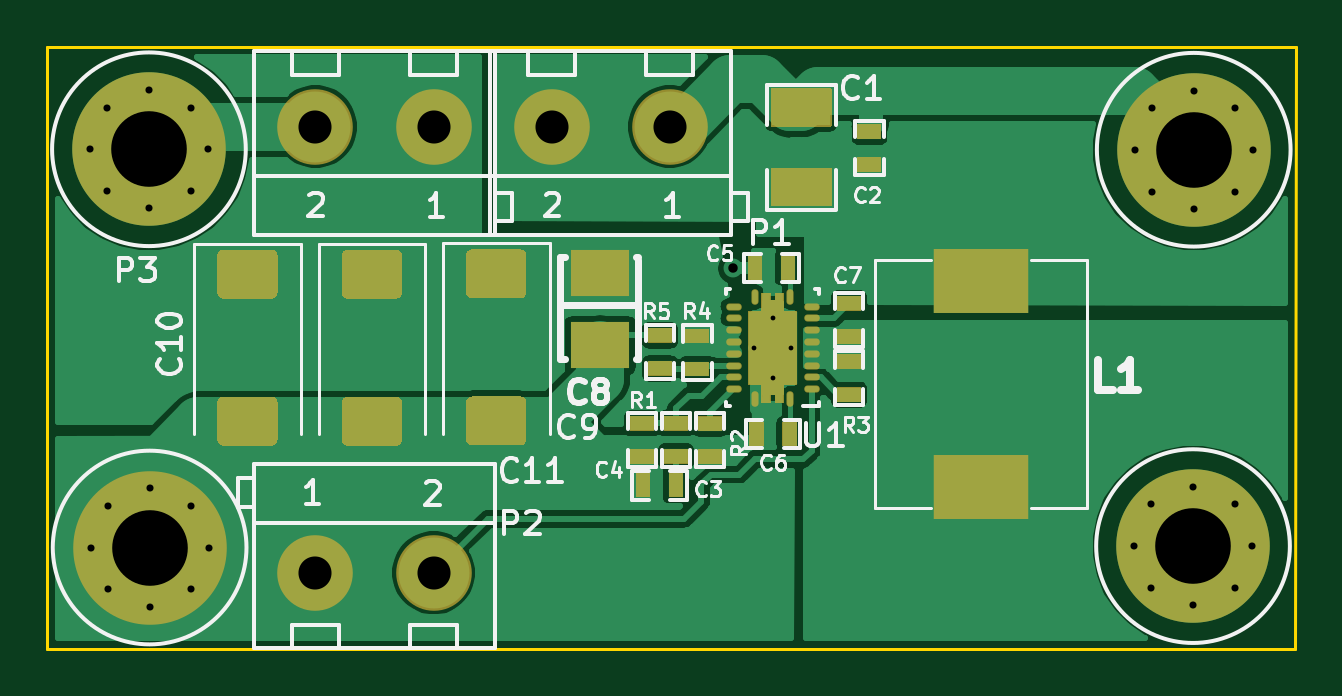
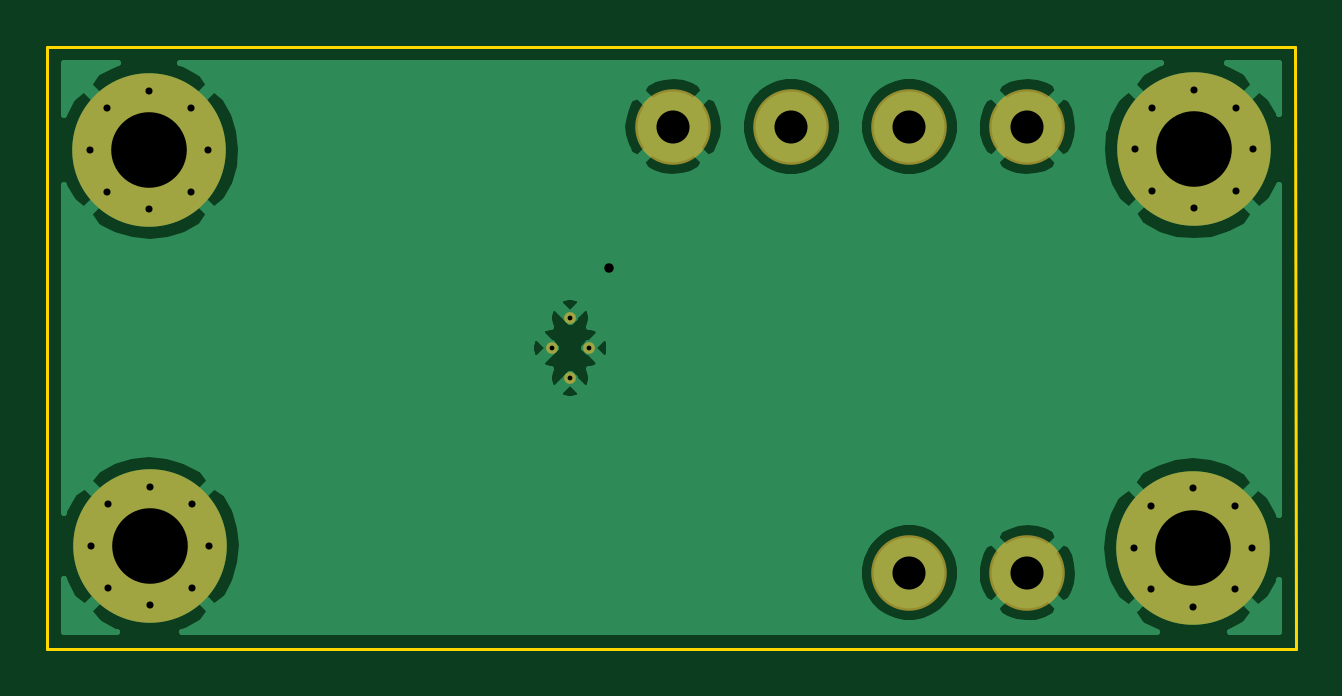
Circuit board: 11 layer files. Board 52.8 x 25.5 mm.
- bottom_copper: Boost_DC_Converter_TPS61088RHLR-B_Cu.gbr (31107 bytes)
- bottom_mask: Boost_DC_Converter_TPS61088RHLR-B_Mask.gbr (1939 bytes)
- paste: Boost_DC_Converter_TPS61088RHLR-B_Paste.gbr (528 bytes)
- bottom_silk: Boost_DC_Converter_TPS61088RHLR-B_SilkS.gbr (529 bytes)
- outline: Boost_DC_Converter_TPS61088RHLR-Edge_Cuts.gbr (758 bytes)
- top_copper: Boost_DC_Converter_TPS61088RHLR-F_Cu.gbr (58174 bytes)
- top_mask: Boost_DC_Converter_TPS61088RHLR-F_Mask.gbr (15359 bytes)
- paste: Boost_DC_Converter_TPS61088RHLR-F_Paste.gbr (4614 bytes)
- top_silk: Boost_DC_Converter_TPS61088RHLR-F_SilkS.gbr (24096 bytes)
- drill: Boost_DC_Converter_TPS61088RHLR-NPTH.drl (322 bytes)
- drill: Boost_DC_Converter_TPS61088RHLR-PTH.drl (1115 bytes)

=== bottom_copper: Boost_DC_Converter_TPS61088RHLR-B_Cu.gbr (31107 bytes, source omitted) ===
=== bottom_mask: Boost_DC_Converter_TPS61088RHLR-B_Mask.gbr ===
%TF.GenerationSoftware,KiCad,Pcbnew,5.1.8-db9833491~88~ubuntu20.04.1*%
%TF.CreationDate,2020-12-10T20:55:53+01:00*%
%TF.ProjectId,Boost_DC_Converter_TPS61088RHLR,426f6f73-745f-4444-935f-436f6e766572,V1.0*%
%TF.SameCoordinates,Original*%
%TF.FileFunction,Soldermask,Bot*%
%TF.FilePolarity,Negative*%
%FSLAX46Y46*%
G04 Gerber Fmt 4.6, Leading zero omitted, Abs format (unit mm)*
G04 Created by KiCad (PCBNEW 5.1.8-db9833491~88~ubuntu20.04.1) date 2020-12-10 20:55:53*
%MOMM*%
%LPD*%
G01*
G04 APERTURE LIST*
%ADD10C,0.499999*%
%ADD11C,3.200000*%
%ADD12C,1.000000*%
%ADD13C,6.500000*%
G04 APERTURE END LIST*
D10*
%TO.C,U1*%
X161000000Y-47184999D03*
X160225000Y-48459921D03*
X161000000Y-49735001D03*
X161775000Y-48459921D03*
%TD*%
D11*
%TO.C,P1*%
X156650000Y-39090000D03*
X151650000Y-39090000D03*
%TD*%
%TO.C,P2*%
X146650000Y-57980000D03*
X141650000Y-57980000D03*
%TD*%
%TO.C,P3*%
X141650000Y-39090000D03*
X146650000Y-39090000D03*
%TD*%
D12*
%TO.C,MH1*%
X136397767Y-55142233D03*
X137130000Y-56910000D03*
X136397767Y-58677767D03*
X134630000Y-59410000D03*
X132862233Y-58677767D03*
X132130000Y-56910000D03*
X132862233Y-55142233D03*
X134630000Y-54410000D03*
D13*
X134630000Y-56910000D03*
%TD*%
%TO.C,MH2*%
X178800000Y-56850000D03*
D12*
X178800000Y-54350000D03*
X177032233Y-55082233D03*
X176300000Y-56850000D03*
X177032233Y-58617767D03*
X178800000Y-59350000D03*
X180567767Y-58617767D03*
X181300000Y-56850000D03*
X180567767Y-55082233D03*
%TD*%
D13*
%TO.C,MH3*%
X134600000Y-40050000D03*
D12*
X134600000Y-37550000D03*
X132832233Y-38282233D03*
X132100000Y-40050000D03*
X132832233Y-41817767D03*
X134600000Y-42550000D03*
X136367767Y-41817767D03*
X137100000Y-40050000D03*
X136367767Y-38282233D03*
%TD*%
%TO.C,MH4*%
X180597767Y-38302233D03*
X181330000Y-40070000D03*
X180597767Y-41837767D03*
X178830000Y-42570000D03*
X177062233Y-41837767D03*
X176330000Y-40070000D03*
X177062233Y-38302233D03*
X178830000Y-37570000D03*
D13*
X178830000Y-40070000D03*
%TD*%
M02*

=== paste: Boost_DC_Converter_TPS61088RHLR-B_Paste.gbr ===
%TF.GenerationSoftware,KiCad,Pcbnew,5.1.8-db9833491~88~ubuntu20.04.1*%
%TF.CreationDate,2020-12-10T20:55:53+01:00*%
%TF.ProjectId,Boost_DC_Converter_TPS61088RHLR,426f6f73-745f-4444-935f-436f6e766572,V1.0*%
%TF.SameCoordinates,Original*%
%TF.FileFunction,Paste,Bot*%
%TF.FilePolarity,Positive*%
%FSLAX46Y46*%
G04 Gerber Fmt 4.6, Leading zero omitted, Abs format (unit mm)*
G04 Created by KiCad (PCBNEW 5.1.8-db9833491~88~ubuntu20.04.1) date 2020-12-10 20:55:53*
%MOMM*%
%LPD*%
G01*
G04 APERTURE LIST*
G04 APERTURE END LIST*
M02*

=== bottom_silk: Boost_DC_Converter_TPS61088RHLR-B_SilkS.gbr ===
%TF.GenerationSoftware,KiCad,Pcbnew,5.1.8-db9833491~88~ubuntu20.04.1*%
%TF.CreationDate,2020-12-10T20:55:53+01:00*%
%TF.ProjectId,Boost_DC_Converter_TPS61088RHLR,426f6f73-745f-4444-935f-436f6e766572,V1.0*%
%TF.SameCoordinates,Original*%
%TF.FileFunction,Legend,Bot*%
%TF.FilePolarity,Positive*%
%FSLAX46Y46*%
G04 Gerber Fmt 4.6, Leading zero omitted, Abs format (unit mm)*
G04 Created by KiCad (PCBNEW 5.1.8-db9833491~88~ubuntu20.04.1) date 2020-12-10 20:55:53*
%MOMM*%
%LPD*%
G01*
G04 APERTURE LIST*
G04 APERTURE END LIST*
M02*

=== outline: Boost_DC_Converter_TPS61088RHLR-Edge_Cuts.gbr ===
%TF.GenerationSoftware,KiCad,Pcbnew,5.1.8-db9833491~88~ubuntu20.04.1*%
%TF.CreationDate,2020-12-10T20:55:53+01:00*%
%TF.ProjectId,Boost_DC_Converter_TPS61088RHLR,426f6f73-745f-4444-935f-436f6e766572,V1.0*%
%TF.SameCoordinates,Original*%
%TF.FileFunction,Profile,NP*%
%FSLAX46Y46*%
G04 Gerber Fmt 4.6, Leading zero omitted, Abs format (unit mm)*
G04 Created by KiCad (PCBNEW 5.1.8-db9833491~88~ubuntu20.04.1) date 2020-12-10 20:55:53*
%MOMM*%
%LPD*%
G01*
G04 APERTURE LIST*
%TA.AperFunction,Profile*%
%ADD10C,0.127000*%
%TD*%
G04 APERTURE END LIST*
D10*
X130290000Y-61190000D02*
X130300000Y-35710000D01*
X183140000Y-35710000D02*
X130300000Y-35710000D01*
X183130000Y-61190000D02*
X183140000Y-35710000D01*
X130290000Y-61190000D02*
X183130000Y-61190000D01*
M02*

=== top_copper: Boost_DC_Converter_TPS61088RHLR-F_Cu.gbr (58174 bytes, source omitted) ===
=== top_mask: Boost_DC_Converter_TPS61088RHLR-F_Mask.gbr (15359 bytes, source omitted) ===
=== paste: Boost_DC_Converter_TPS61088RHLR-F_Paste.gbr ===
%TF.GenerationSoftware,KiCad,Pcbnew,5.1.8-db9833491~88~ubuntu20.04.1*%
%TF.CreationDate,2020-12-10T20:55:53+01:00*%
%TF.ProjectId,Boost_DC_Converter_TPS61088RHLR,426f6f73-745f-4444-935f-436f6e766572,V1.0*%
%TF.SameCoordinates,Original*%
%TF.FileFunction,Paste,Top*%
%TF.FilePolarity,Positive*%
%FSLAX46Y46*%
G04 Gerber Fmt 4.6, Leading zero omitted, Abs format (unit mm)*
G04 Created by KiCad (PCBNEW 5.1.8-db9833491~88~ubuntu20.04.1) date 2020-12-10 20:55:53*
%MOMM*%
%LPD*%
G01*
G04 APERTURE LIST*
%ADD10R,0.370000X0.500000*%
%ADD11R,0.930000X0.500000*%
%ADD12R,1.721999X2.562005*%
%ADD13O,0.201600X0.503999*%
%ADD14O,0.503999X0.201600*%
%ADD15R,2.300000X1.324000*%
%ADD16R,0.880000X0.480000*%
%ADD17R,0.480000X0.880000*%
%ADD18R,2.499360X1.950720*%
%ADD19R,4.000000X2.750000*%
G04 APERTURE END LIST*
D10*
%TO.C,U1*%
X160720000Y-46380000D03*
X161280000Y-46380000D03*
X160720000Y-50540000D03*
D11*
X161000000Y-46710000D03*
D10*
X161280000Y-50540000D03*
D11*
X161000000Y-50210000D03*
D12*
X160999919Y-48459921D03*
D13*
X160249918Y-50610001D03*
D14*
X159350001Y-50209920D03*
X159350001Y-49709921D03*
X159350001Y-49209920D03*
X159350001Y-48709921D03*
X159350001Y-48209922D03*
X159350001Y-47709920D03*
X159350001Y-47209921D03*
X159350001Y-46709920D03*
D13*
X160249918Y-46309999D03*
X161749920Y-46309999D03*
D14*
X162649999Y-46709920D03*
X162649999Y-47209921D03*
X162649999Y-47709920D03*
X162649999Y-48209922D03*
X162649999Y-48709921D03*
X162649999Y-49209920D03*
X162649999Y-49709921D03*
X162649999Y-50209920D03*
D13*
X161749920Y-50610001D03*
%TD*%
D15*
%TO.C,C1*%
X162220000Y-41658000D03*
X162220000Y-38282000D03*
%TD*%
D16*
%TO.C,C2*%
X165100000Y-40700000D03*
X165100000Y-39300000D03*
%TD*%
D17*
%TO.C,C3*%
X155510000Y-54280000D03*
X156910000Y-54280000D03*
%TD*%
D16*
%TO.C,C4*%
X155480000Y-53050000D03*
X155480000Y-51650000D03*
%TD*%
D17*
%TO.C,C5*%
X161650000Y-45070000D03*
X160250000Y-45070000D03*
%TD*%
%TO.C,C6*%
X161720000Y-52100000D03*
X160320000Y-52100000D03*
%TD*%
D16*
%TO.C,C7*%
X164240000Y-47970000D03*
X164240000Y-46570000D03*
%TD*%
D18*
%TO.C,C8*%
X153700000Y-45306000D03*
X153700000Y-48354000D03*
%TD*%
%TO.C,C9*%
G36*
G01*
X148275000Y-44290000D02*
X150325000Y-44290000D01*
G75*
G02*
X150575000Y-44540000I0J-250000D01*
G01*
X150575000Y-46115000D01*
G75*
G02*
X150325000Y-46365000I-250000J0D01*
G01*
X148275000Y-46365000D01*
G75*
G02*
X148025000Y-46115000I0J250000D01*
G01*
X148025000Y-44540000D01*
G75*
G02*
X148275000Y-44290000I250000J0D01*
G01*
G37*
G36*
G01*
X148275000Y-50515000D02*
X150325000Y-50515000D01*
G75*
G02*
X150575000Y-50765000I0J-250000D01*
G01*
X150575000Y-52340000D01*
G75*
G02*
X150325000Y-52590000I-250000J0D01*
G01*
X148275000Y-52590000D01*
G75*
G02*
X148025000Y-52340000I0J250000D01*
G01*
X148025000Y-50765000D01*
G75*
G02*
X148275000Y-50515000I250000J0D01*
G01*
G37*
%TD*%
%TO.C,C10*%
G36*
G01*
X137745000Y-50525000D02*
X139795000Y-50525000D01*
G75*
G02*
X140045000Y-50775000I0J-250000D01*
G01*
X140045000Y-52350000D01*
G75*
G02*
X139795000Y-52600000I-250000J0D01*
G01*
X137745000Y-52600000D01*
G75*
G02*
X137495000Y-52350000I0J250000D01*
G01*
X137495000Y-50775000D01*
G75*
G02*
X137745000Y-50525000I250000J0D01*
G01*
G37*
G36*
G01*
X137745000Y-44300000D02*
X139795000Y-44300000D01*
G75*
G02*
X140045000Y-44550000I0J-250000D01*
G01*
X140045000Y-46125000D01*
G75*
G02*
X139795000Y-46375000I-250000J0D01*
G01*
X137745000Y-46375000D01*
G75*
G02*
X137495000Y-46125000I0J250000D01*
G01*
X137495000Y-44550000D01*
G75*
G02*
X137745000Y-44300000I250000J0D01*
G01*
G37*
%TD*%
%TO.C,C11*%
G36*
G01*
X143015000Y-44300000D02*
X145065000Y-44300000D01*
G75*
G02*
X145315000Y-44550000I0J-250000D01*
G01*
X145315000Y-46125000D01*
G75*
G02*
X145065000Y-46375000I-250000J0D01*
G01*
X143015000Y-46375000D01*
G75*
G02*
X142765000Y-46125000I0J250000D01*
G01*
X142765000Y-44550000D01*
G75*
G02*
X143015000Y-44300000I250000J0D01*
G01*
G37*
G36*
G01*
X143015000Y-50525000D02*
X145065000Y-50525000D01*
G75*
G02*
X145315000Y-50775000I0J-250000D01*
G01*
X145315000Y-52350000D01*
G75*
G02*
X145065000Y-52600000I-250000J0D01*
G01*
X143015000Y-52600000D01*
G75*
G02*
X142765000Y-52350000I0J250000D01*
G01*
X142765000Y-50775000D01*
G75*
G02*
X143015000Y-50525000I250000J0D01*
G01*
G37*
%TD*%
D16*
%TO.C,R1*%
X156910000Y-53050000D03*
X156910000Y-51650000D03*
%TD*%
%TO.C,R2*%
X158350000Y-51660000D03*
X158350000Y-53060000D03*
%TD*%
%TO.C,R3*%
X164240000Y-49040000D03*
X164240000Y-50440000D03*
%TD*%
%TO.C,R4*%
X157820000Y-49350000D03*
X157820000Y-47950000D03*
%TD*%
%TO.C,R5*%
X156230000Y-49330000D03*
X156230000Y-47930000D03*
%TD*%
D19*
%TO.C,L1*%
X169820000Y-45640000D03*
X169820000Y-54340000D03*
%TD*%
M02*

=== top_silk: Boost_DC_Converter_TPS61088RHLR-F_SilkS.gbr (24096 bytes, source omitted) ===
=== drill: Boost_DC_Converter_TPS61088RHLR-NPTH.drl ===
M48
; DRILL file {KiCad 5.1.8-db9833491~88~ubuntu20.04.1} date Thu Dec 10 20:55:52 2020
; FORMAT={-:-/ absolute / inch / decimal}
; #@! TF.CreationDate,2020-12-10T20:55:52+01:00
; #@! TF.GenerationSoftware,Kicad,Pcbnew,5.1.8-db9833491~88~ubuntu20.04.1
; #@! TF.FileFunction,NonPlated,1,2,NPTH
FMAT,2
INCH
%
G90
G05
T0
M30

=== drill: Boost_DC_Converter_TPS61088RHLR-PTH.drl ===
M48
; DRILL file {KiCad 5.1.8-db9833491~88~ubuntu20.04.1} date Thu Dec 10 20:55:52 2020
; FORMAT={-:-/ absolute / inch / decimal}
; #@! TF.CreationDate,2020-12-10T20:55:52+01:00
; #@! TF.GenerationSoftware,Kicad,Pcbnew,5.1.8-db9833491~88~ubuntu20.04.1
; #@! TF.FileFunction,Plated,1,2,PTH
FMAT,2
INCH
T1C0.0080
T2C0.0118
T3C0.0157
T4C0.0551
T5C0.1260
%
G90
G05
T1
X6.3081Y-1.9079
X6.3386Y-1.8577
X6.3386Y-1.9581
X6.3691Y-1.9079
T2
X5.202Y-2.2406
X5.2308Y-2.171
X5.2308Y-2.3101
X5.3004Y-2.1421
X5.3004Y-2.339
X5.37Y-2.171
X5.37Y-2.3101
X5.3988Y-2.2406
X5.2008Y-1.5768
X5.2296Y-1.5072
X5.2296Y-1.6464
X5.2992Y-1.4783
X5.2992Y-1.6752
X5.3688Y-1.5072
X5.3688Y-1.6464
X5.3976Y-1.5768
X6.9409Y-2.2382
X6.9698Y-2.1686
X6.9698Y-2.3078
X7.0394Y-2.1398
X7.0394Y-2.3366
X7.109Y-2.1686
X7.109Y-2.3078
X7.1378Y-2.2382
X6.9421Y-1.5776
X6.971Y-1.508
X6.971Y-1.6472
X7.0406Y-1.4791
X7.0406Y-1.676
X7.1101Y-1.508
X7.1101Y-1.6472
X7.139Y-1.5776
T3
X6.2732Y-1.7752
T4
X5.5768Y-1.539
X5.7736Y-1.539
X5.9705Y-1.539
X6.1673Y-1.539
X5.5768Y-2.2827
X5.7736Y-2.2827
T5
X5.3004Y-2.2406
X5.2992Y-1.5768
X7.0394Y-2.2382
X7.0406Y-1.5776
T0
M30

